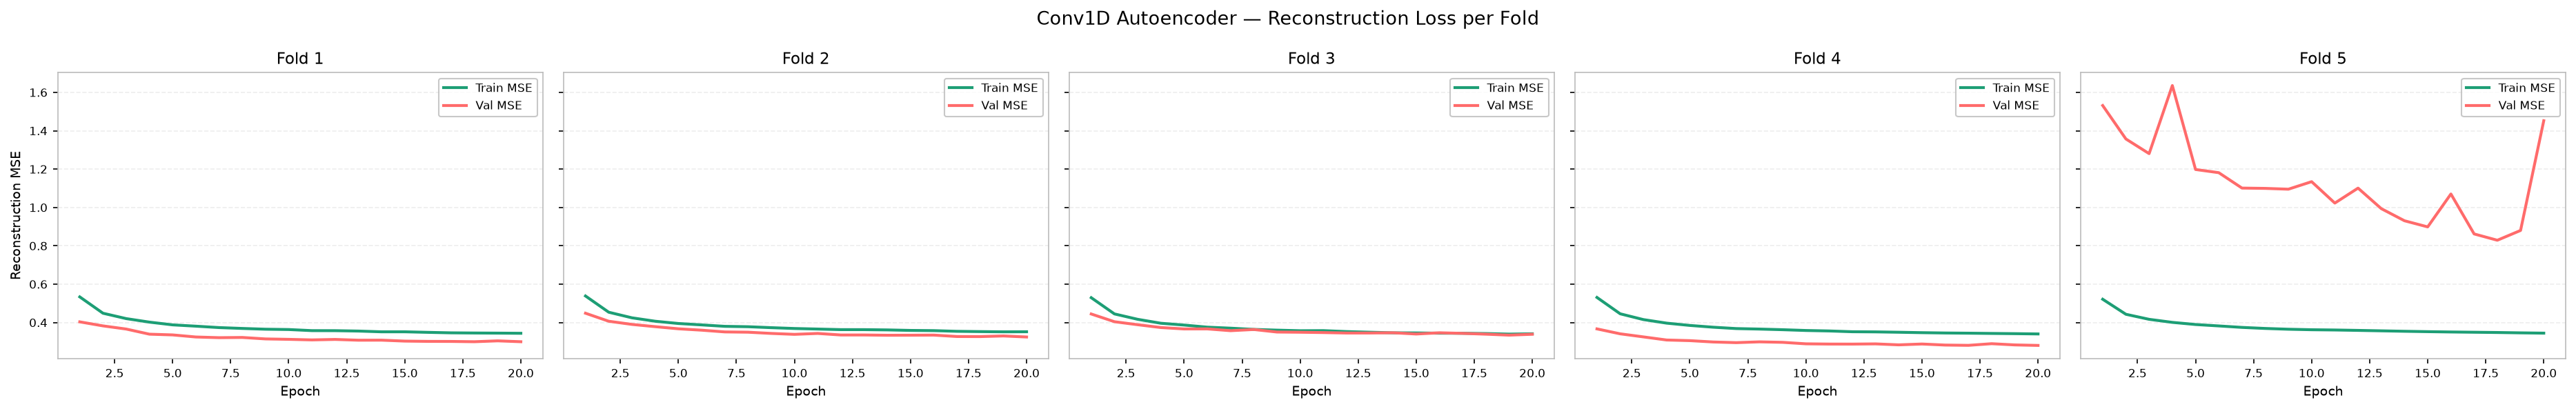

The file beside this chart, header and first rows:
fold, split, epoch, mse
1, train, 1, 0.5337
1, train, 2, 0.4485
1, train, 3, 0.4205
1, train, 4, 0.4021
1, train, 5, 0.3879
1, train, 6, 0.3811
1, train, 7, 0.3737
1, train, 8, 0.3692
1, train, 9, 0.3652
1, train, 10, 0.3635
1, train, 11, 0.3578
1, train, 12, 0.3576
1, train, 13, 0.3556
1, train, 14, 0.3516
1, train, 15, 0.3517
1, train, 16, 0.3488
1, train, 17, 0.3463
1, train, 18, 0.3454
1, train, 19, 0.3448
1, train, 20, 0.344
2, train, 1, 0.5384
2, train, 2, 0.4538
2, train, 3, 0.4246
2, train, 4, 0.4068
2, train, 5, 0.395
2, train, 6, 0.3878
2, train, 7, 0.3802
2, train, 8, 0.3782
2, train, 9, 0.3733
2, train, 10, 0.3689
2, train, 11, 0.3661
2, train, 12, 0.3631
2, train, 13, 0.3629
2, train, 14, 0.3616
2, train, 15, 0.3589
2, train, 16, 0.3578
2, train, 17, 0.3542
2, train, 18, 0.3528
2, train, 19, 0.3516
2, train, 20, 0.3519
3, train, 1, 0.5296
3, train, 2, 0.445
3, train, 3, 0.4168
3, train, 4, 0.3963
3, train, 5, 0.3869
3, train, 6, 0.3759
3, train, 7, 0.3707
3, train, 8, 0.3642
3, train, 9, 0.3604
3, train, 10, 0.3573
3, train, 11, 0.3578
3, train, 12, 0.3529
3, train, 13, 0.3495
3, train, 14, 0.3465
3, train, 15, 0.3457
3, train, 16, 0.3445
3, train, 17, 0.344
3, train, 18, 0.3425
3, train, 19, 0.3397
3, train, 20, 0.3413
... 140 more rows
